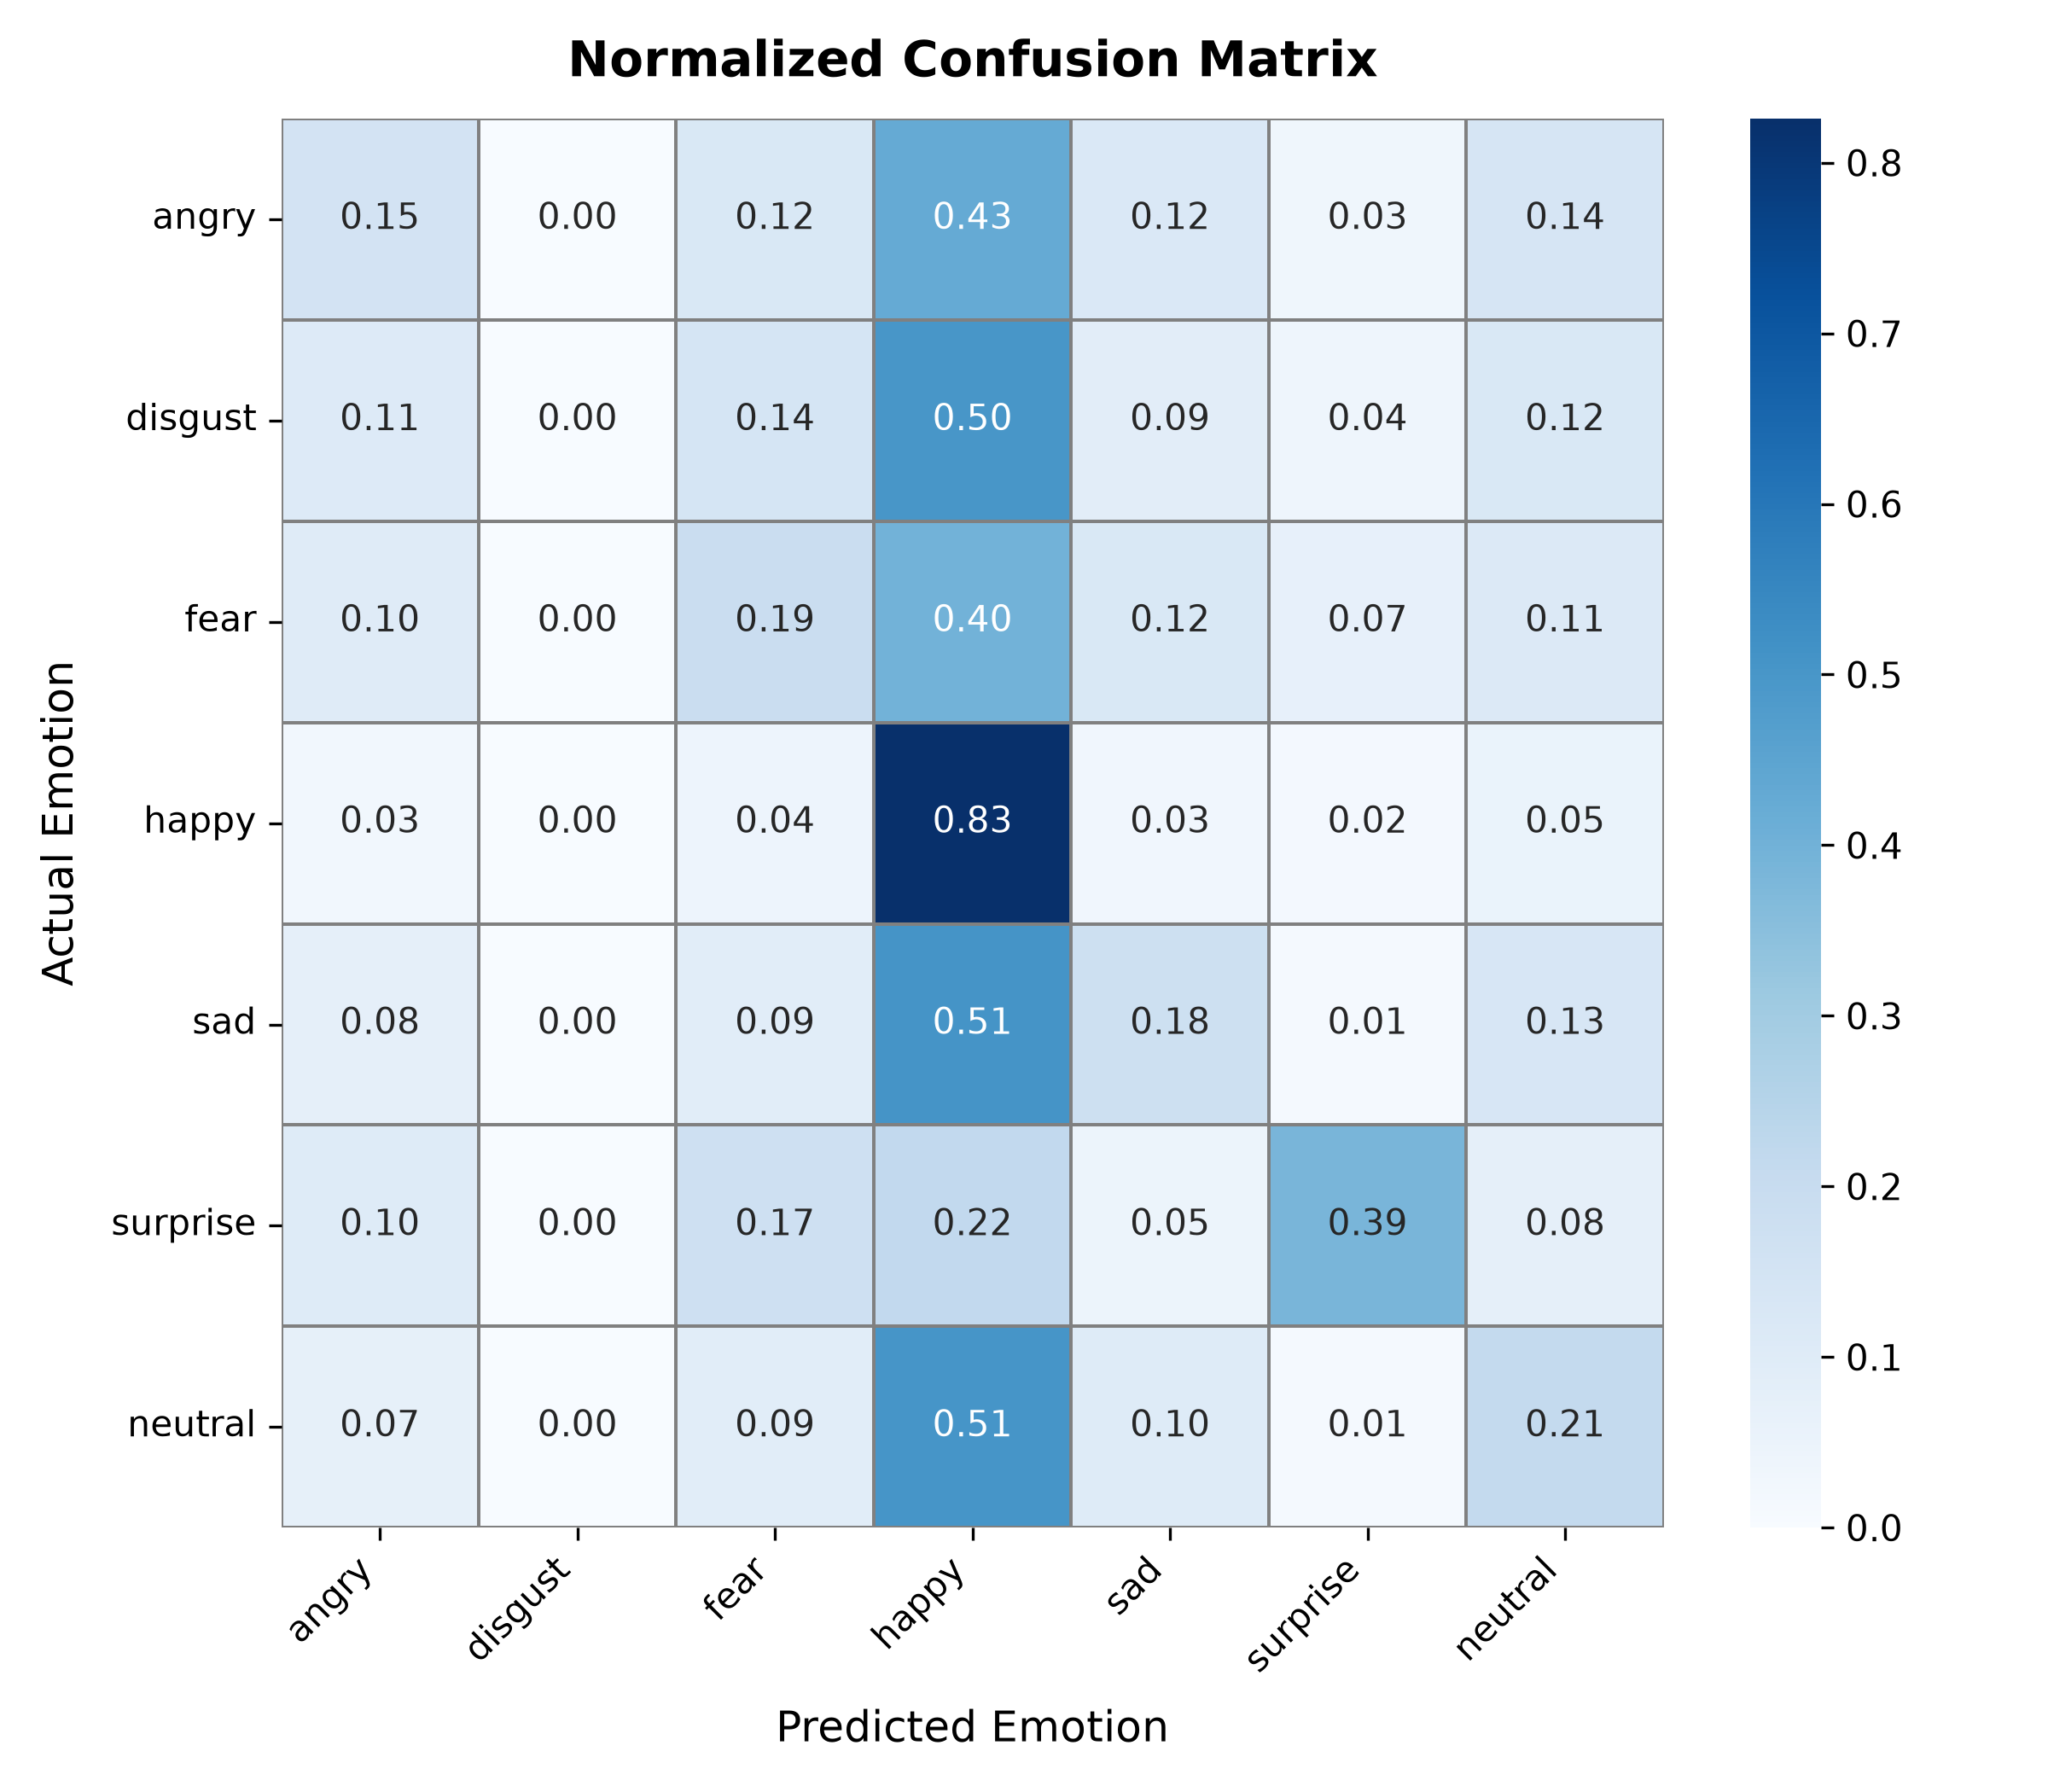

The file beside this chart, header and first rows:
actual, angry, disgust, fear, happy, sad, surprise, neutral
angry, 0.152, 0.0, 0.1242, 0.4283, 0.1199, 0.03426, 0.1413
disgust, 0.1071, 0.0, 0.1429, 0.5, 0.08929, 0.03571, 0.125
fear, 0.1008, 0.0, 0.1915, 0.3972, 0.125, 0.07056, 0.1149
happy, 0.02793, 0.0, 0.04358, 0.8257, 0.03128, 0.01676, 0.05475
sad, 0.07657, 0.0, 0.09188, 0.5084, 0.1761, 0.01378, 0.1332
surprise, 0.1036, 0.0, 0.1711, 0.2169, 0.04578, 0.3855, 0.07711
neutral, 0.07414, 0.0, 0.09226, 0.5058, 0.1038, 0.01318, 0.2109
